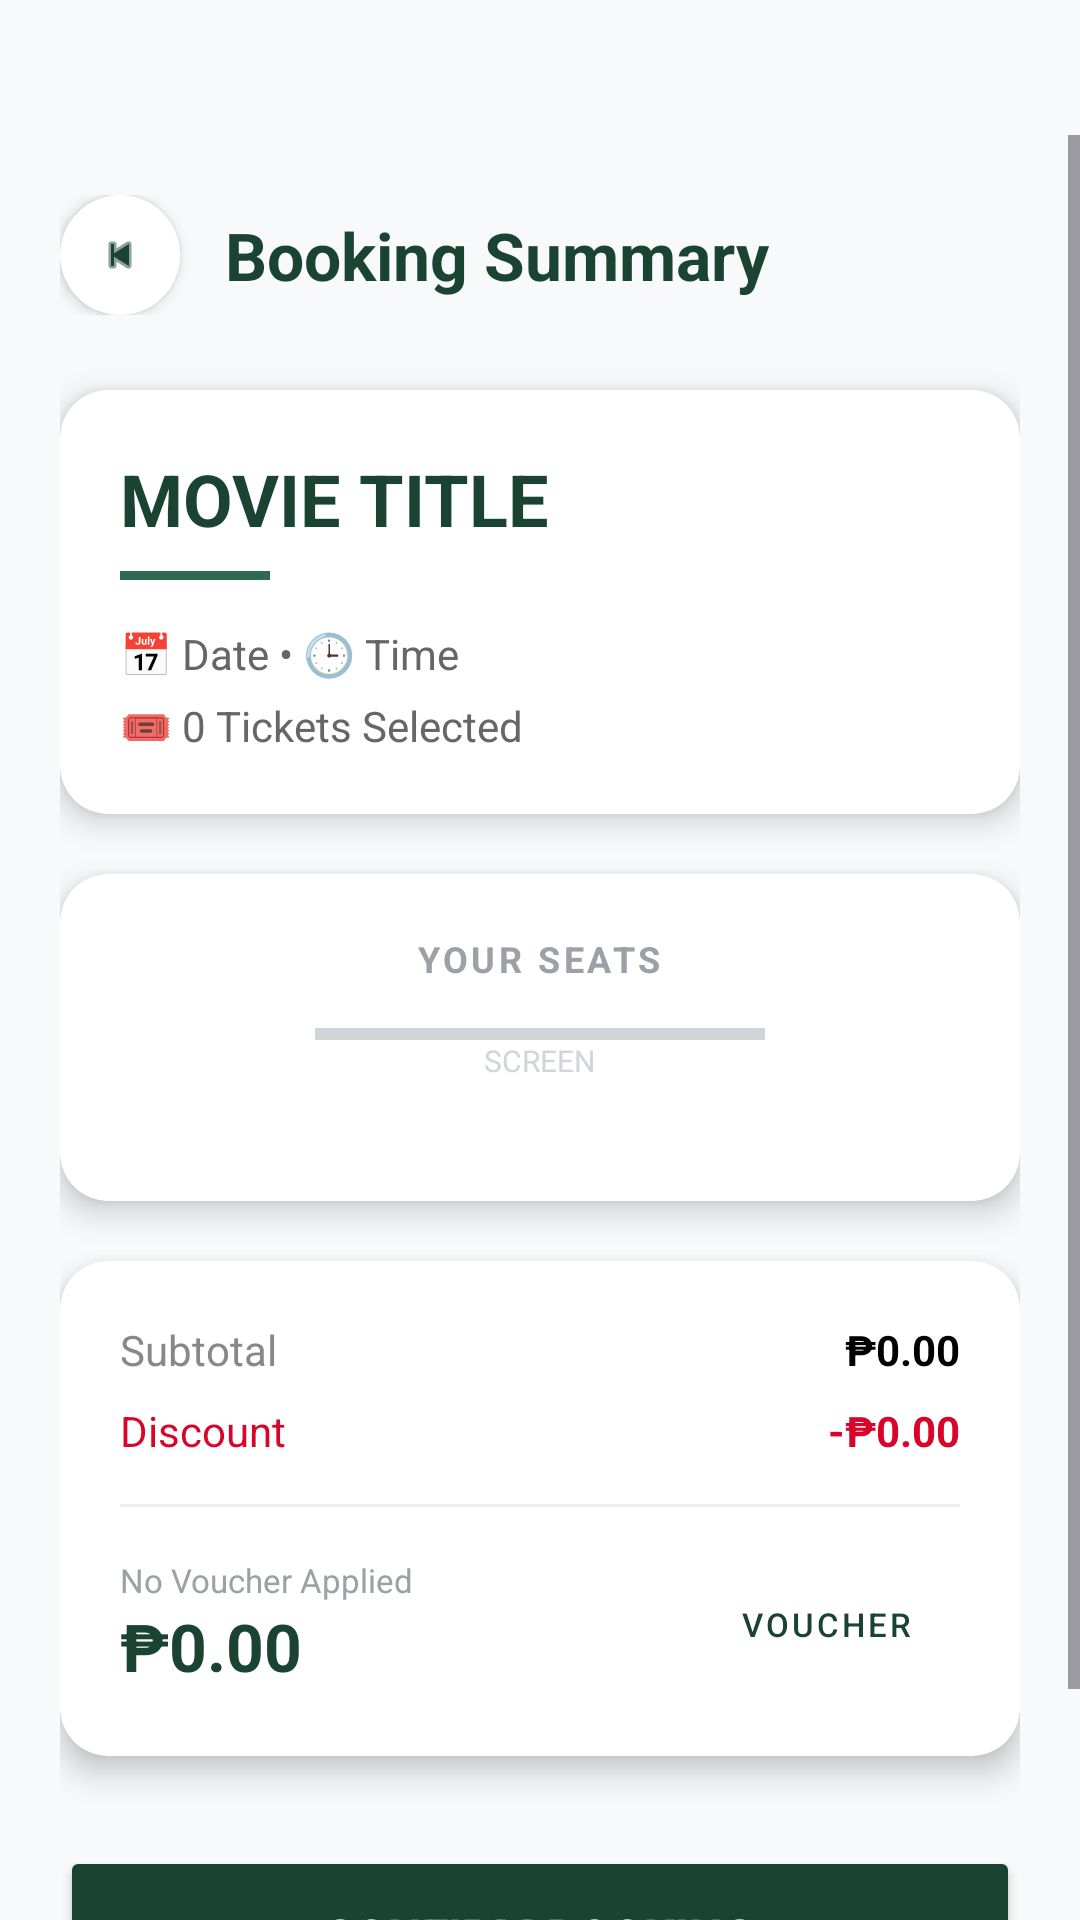

Reconstruct the res/layout file that produces this screen, plus the resources it refers to.
<!-- AndroidManifest.xml: application theme Theme.PEREZ_AC08_MovieTicketBookingApp -->
<!-- res/layout/activity_second.xml -->
<?xml version="1.0" encoding="utf-8"?>
<androidx.constraintlayout.widget.ConstraintLayout
    xmlns:android="http://schemas.android.com/apk/res/android"
    xmlns:app="http://schemas.android.com/apk/res-auto"
    xmlns:tools="http://schemas.android.com/tools"
    android:id="@+id/main"
    android:layout_width="match_parent"
    android:layout_height="match_parent"
    android:background="#F8F9FA"
    tools:context=".SecondActivity">

    <ScrollView
        android:layout_width="match_parent"
        android:layout_height="match_parent"
        android:fillViewport="true"
        android:paddingTop="45dp"
        android:clipToPadding="false">

        <LinearLayout
            android:layout_width="match_parent"
            android:layout_height="wrap_content"
            android:orientation="vertical"
            android:padding="20dp">

            <LinearLayout
                android:layout_width="match_parent"
                android:layout_height="wrap_content"
                android:gravity="center_vertical"
                android:orientation="horizontal">

                <com.google.android.material.card.MaterialCardView
                    android:id="@+id/btnBackToBooking"
                    android:layout_width="40dp"
                    android:layout_height="40dp"
                    app:cardBackgroundColor="#FFFFFF"
                    app:cardCornerRadius="20dp"
                    app:cardElevation="3dp"
                    app:strokeWidth="0dp">
                    <ImageView
                        android:layout_width="match_parent"
                        android:layout_height="match_parent"
                        android:padding="12dp"
                        android:src="@android:drawable/ic_media_previous"
                        app:tint="#1B4332" />
                </com.google.android.material.card.MaterialCardView>

                <TextView
                    android:layout_width="wrap_content"
                    android:layout_height="wrap_content"
                    android:layout_marginStart="15dp"
                    android:text="Booking Summary"
                    android:textColor="#1B4332"
                    android:textSize="22sp"
                    android:textStyle="bold" />
            </LinearLayout>

            <com.google.android.material.card.MaterialCardView
                android:layout_width="match_parent"
                android:layout_height="wrap_content"
                android:layout_marginTop="25dp"
                app:cardBackgroundColor="#FFFFFF"
                app:cardCornerRadius="16dp"
                app:cardElevation="6dp"
                app:strokeWidth="0dp">

                <LinearLayout
                    android:layout_width="match_parent"
                    android:layout_height="wrap_content"
                    android:orientation="vertical"
                    android:padding="20dp">

                    <TextView android:id="@+id/sumMovie"
                        android:layout_width="wrap_content" android:layout_height="wrap_content"
                        android:text="MOVIE TITLE" android:textColor="#1B4332"
                        android:textSize="24sp" android:textStyle="bold" />

                    <View android:layout_width="50dp" android:layout_height="3dp"
                        android:layout_marginTop="8dp" android:background="#2D6A4F" />

                    <TextView android:id="@+id/sumDateTime"
                        android:layout_width="wrap_content" android:layout_height="wrap_content"
                        android:layout_marginTop="15dp" android:text="📅 Date • 🕒 Time"
                        android:textColor="#666666" android:textSize="14sp" />

                    <TextView android:id="@+id/sumQty"
                        android:layout_width="wrap_content" android:layout_height="wrap_content"
                        android:layout_marginTop="5dp" android:text="🎟️ 0 Tickets Selected"
                        android:textColor="#666666" android:textSize="14sp" />
                </LinearLayout>
            </com.google.android.material.card.MaterialCardView>

            <com.google.android.material.card.MaterialCardView
                android:layout_width="match_parent"
                android:layout_height="wrap_content"
                android:layout_marginTop="20dp"
                app:cardBackgroundColor="#FFFFFF"
                app:cardCornerRadius="16dp"
                app:cardElevation="6dp"
                app:strokeWidth="0dp">

                <LinearLayout
                    android:layout_width="match_parent"
                    android:layout_height="wrap_content"
                    android:gravity="center"
                    android:orientation="vertical"
                    android:padding="20dp">

                    <TextView
                        android:layout_width="wrap_content" android:layout_height="wrap_content"
                        android:layout_marginBottom="15dp" android:text="YOUR SEATS"
                        android:letterSpacing="0.1" android:textColor="#9BA1A6"
                        android:textSize="12sp" android:textStyle="bold" />

                    <View android:layout_width="150dp" android:layout_height="4dp" android:background="#D1D5DB" />
                    <TextView
                        android:layout_width="wrap_content" android:layout_height="wrap_content"
                        android:text="SCREEN" android:textSize="10sp"
                        android:textColor="#D1D5DB" android:layout_marginBottom="20dp"/>

                    <GridLayout android:id="@+id/summarySeatGrid"
                        android:layout_width="wrap_content" android:layout_height="wrap_content"
                        android:columnCount="5" android:useDefaultMargins="true" />
                </LinearLayout>
            </com.google.android.material.card.MaterialCardView>

            <com.google.android.material.card.MaterialCardView
                android:layout_width="match_parent"
                android:layout_height="wrap_content"
                android:layout_marginTop="20dp"
                app:cardBackgroundColor="#FFFFFF"
                app:cardCornerRadius="16dp"
                app:cardElevation="6dp"
                app:strokeWidth="0dp">

                <LinearLayout
                    android:layout_width="match_parent"
                    android:layout_height="wrap_content"
                    android:orientation="vertical"
                    android:padding="20dp">

                    <RelativeLayout android:layout_width="match_parent" android:layout_height="wrap_content">
                        <TextView android:layout_width="wrap_content" android:layout_height="wrap_content" android:text="Subtotal" android:textColor="#888888"/>
                        <TextView android:id="@+id/resInitialPrice" android:layout_width="wrap_content" android:layout_height="wrap_content" android:layout_alignParentEnd="true" android:text="₱0.00" android:textColor="#000000" android:textStyle="bold"/>
                    </RelativeLayout>

                    <RelativeLayout android:layout_width="match_parent" android:layout_height="wrap_content" android:layout_marginTop="8dp">
                        <TextView android:layout_width="wrap_content" android:layout_height="wrap_content" android:text="Discount" android:textColor="#D90429"/>
                        <TextView android:id="@+id/resDiscount" android:layout_width="wrap_content" android:layout_height="wrap_content" android:layout_alignParentEnd="true" android:text="-₱0.00" android:textColor="#D90429" android:textStyle="bold"/>
                    </RelativeLayout>

                    <View android:layout_width="match_parent" android:layout_height="1dp" android:layout_marginVertical="15dp" android:background="#EEEEEE" />

                    <LinearLayout
                        android:layout_width="match_parent"
                        android:layout_height="wrap_content"
                        android:gravity="center_vertical"
                        android:orientation="horizontal">

                        <LinearLayout
                            android:layout_width="0dp"
                            android:layout_height="wrap_content"
                            android:layout_weight="1"
                            android:orientation="vertical">
                            <TextView android:id="@+id/txtVoucherDesc" android:layout_width="wrap_content" android:layout_height="wrap_content" android:text="No Voucher Applied" android:textColor="#9BA1A6" android:textSize="11sp" />
                            <TextView android:id="@+id/resFinalTotal" android:layout_width="wrap_content" android:layout_height="wrap_content" android:text="₱0.00" android:textColor="#1B4332" android:textSize="22sp" android:textStyle="bold" />
                        </LinearLayout>

                        <Button android:id="@+id/btnVoucher"
                            style="@style/Widget.MaterialComponents.Button.OutlinedButton"
                            android:layout_width="wrap_content" android:layout_height="wrap_content"
                            android:text="VOUCHER" android:textColor="#1B4332"
                            app:strokeColor="#1B4332" android:textSize="11sp" />
                    </LinearLayout>
                </LinearLayout>
            </com.google.android.material.card.MaterialCardView>

            <Button
                android:id="@+id/btnConfirmFinal"
                android:layout_width="match_parent"
                android:layout_height="60dp"
                android:layout_marginTop="30dp"
                android:layout_marginBottom="40dp"
                android:backgroundTint="#1B4332"
                android:text="CONFIRM BOOKING"
                android:textColor="#FFFFFF"
                android:textSize="16sp"
                android:textStyle="bold"
                app:cornerRadius="16dp" />
        </LinearLayout>
    </ScrollView>
</androidx.constraintlayout.widget.ConstraintLayout>
<!-- resources referenced by this layout -->
<resources>
  <style name="Theme.PEREZ_AC08_MovieTicketBookingApp" parent="Base.Theme.PEREZ_AC08_MovieTicketBookingApp" />
  <style name="Base.Theme.PEREZ_AC08_MovieTicketBookingApp" parent="Theme.Material3.DayNight.NoActionBar">
          
          
      </style>
</resources>
